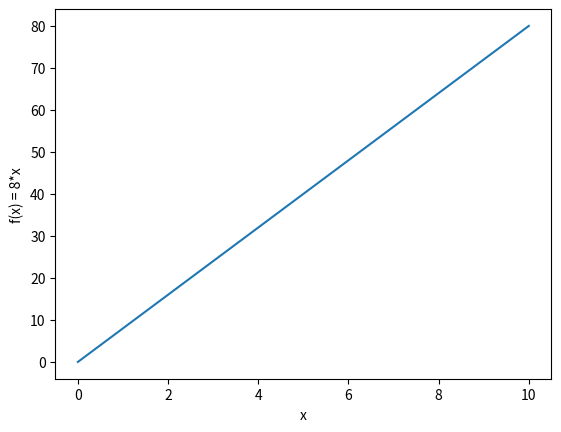

Source code (Python):
from __future__ import print_function
import matplotlib.pyplot as plt
import numpy

X = range(10+1)
ergebnis = [8*x for x in X]

plt.plot(X, ergebnis)
plt.xlabel('x')
plt.ylabel('f(x) = 8*x')
plt.show()

for i in range(10+1):
    print('8 x',i, '= ', i*8)

